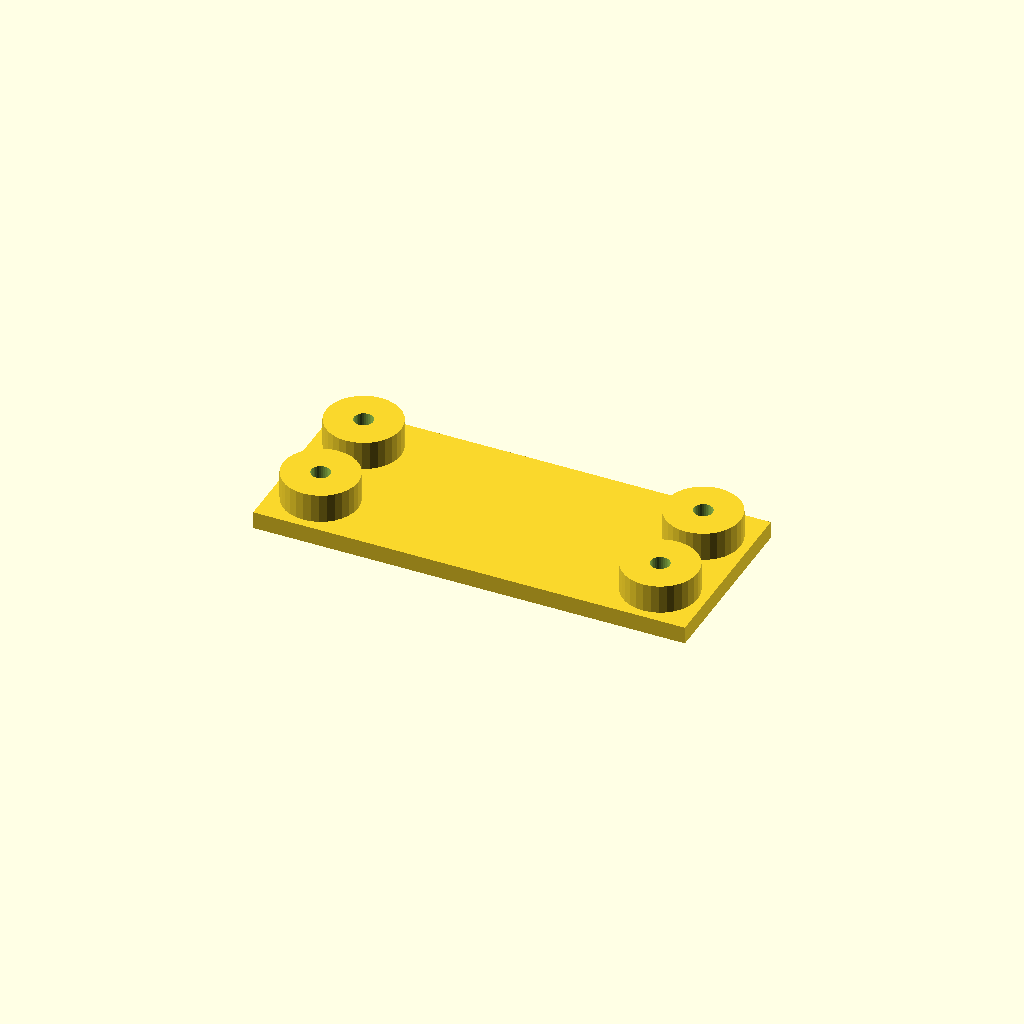
Cell 1 — every parameter at its default value.
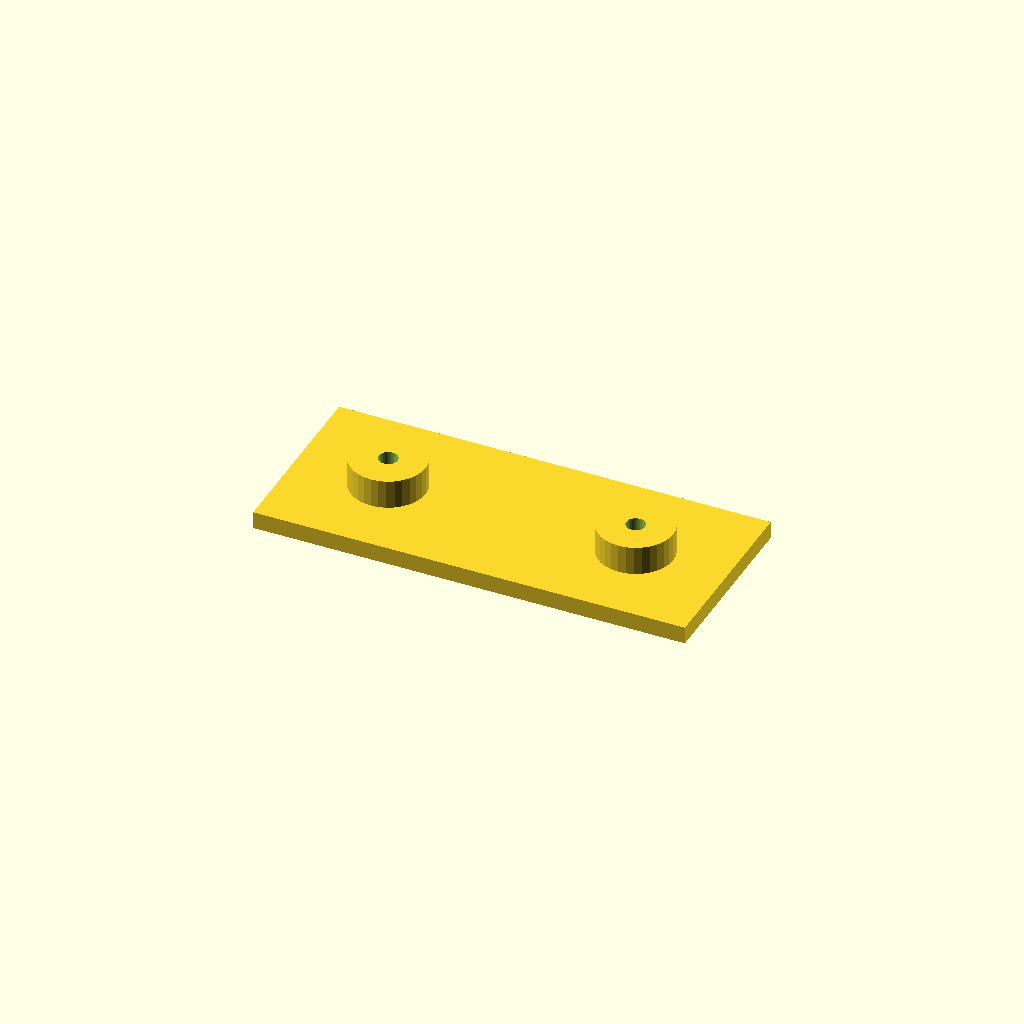
Cell 2: edge = 32 (everything else at default).
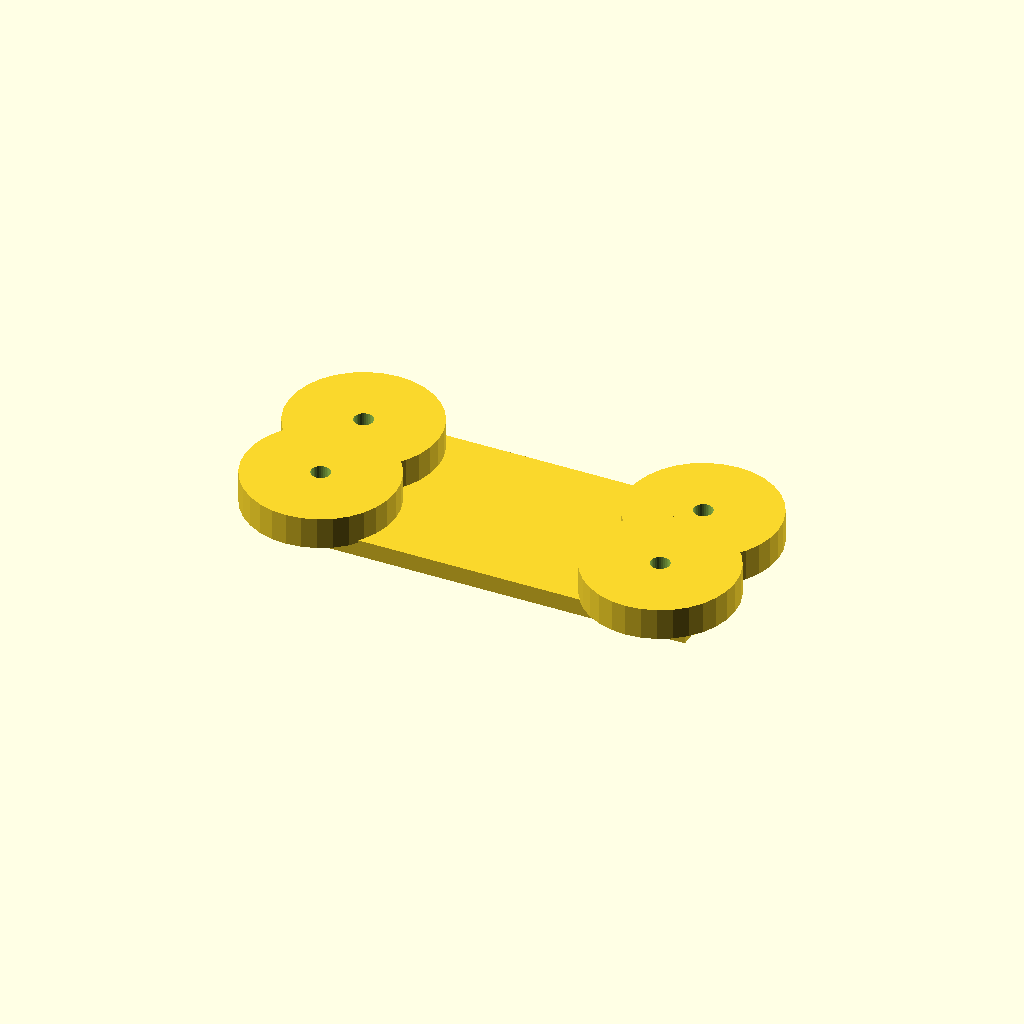
Cell 3: boss_d = 52 (everything else at default).
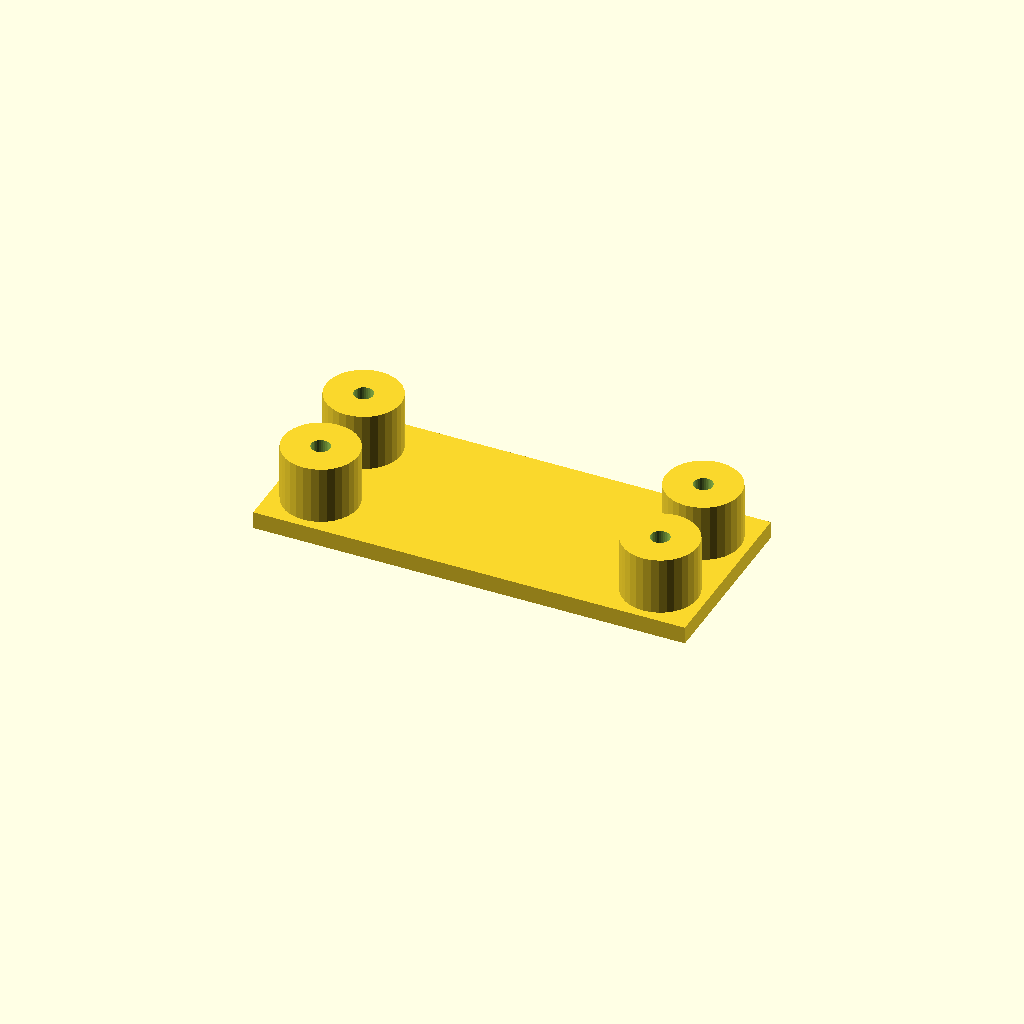
Cell 4 — boss_h set to 20, the other parameters unchanged.
One fixed orthographic camera (rotation 55°, 0°, 25°; colour scheme Cornfield) for every cell.
The OpenSCAD source (optional_data/data/place1/anchorpads/part_0214.scad):
$fn = 32;

// ----------------------------------------------------------------------
// Anchor pads 150 x 64 x 16
// four corner bosses with anchor holes
// ----------------------------------------------------------------------

// --- parameters (mm) ---
plate = [150, 64, 6];  // base plate size (x, y, z)
pads = 4;              // boss count, one per corner
edge = 16;             // boss centre offset from the plate edge
boss_d = 26;           // boss diameter
boss_h = 10;           // boss height above the base plate
hole_d = 6.6;          // hole diameter

// --- derived feature positions (mm) ---
height = plate[2] + boss_h;      // = 16   overall height of the part
corner_x = plate[0] / 2 - edge;  // = 59   boss centre X
corner_y = plate[1] / 2 - edge;  // = 16   boss centre Y
feature_centers = [
  [corner_x, corner_y],
  [-corner_x, corner_y],
  [-corner_x, -corner_y],
  [corner_x, -corner_y]
];   // boss centres, anchor holes are drilled there

// base plate, four bosses standing on it, anchor holes all the way through
difference() {
  union() {
    cube(plate, center = true);
    for (centre = feature_centers)
      translate([centre[0], centre[1], plate[2] / 2 - 1])
        cylinder(d = boss_d, h = boss_h + 1);
  }
  for (centre = feature_centers)
    translate([centre[0], centre[1], -height])
      cylinder(d = hole_d, h = 2 * height + 2);  // through boss and plate
}
Parameter table extracted from the source (name, type, default, range or options):
plate: vector, default [150, 64, 6]
pads: number, default 4
edge: number, default 16
boss_d: number, default 26
boss_h: number, default 10
hole_d: number, default 6.6
